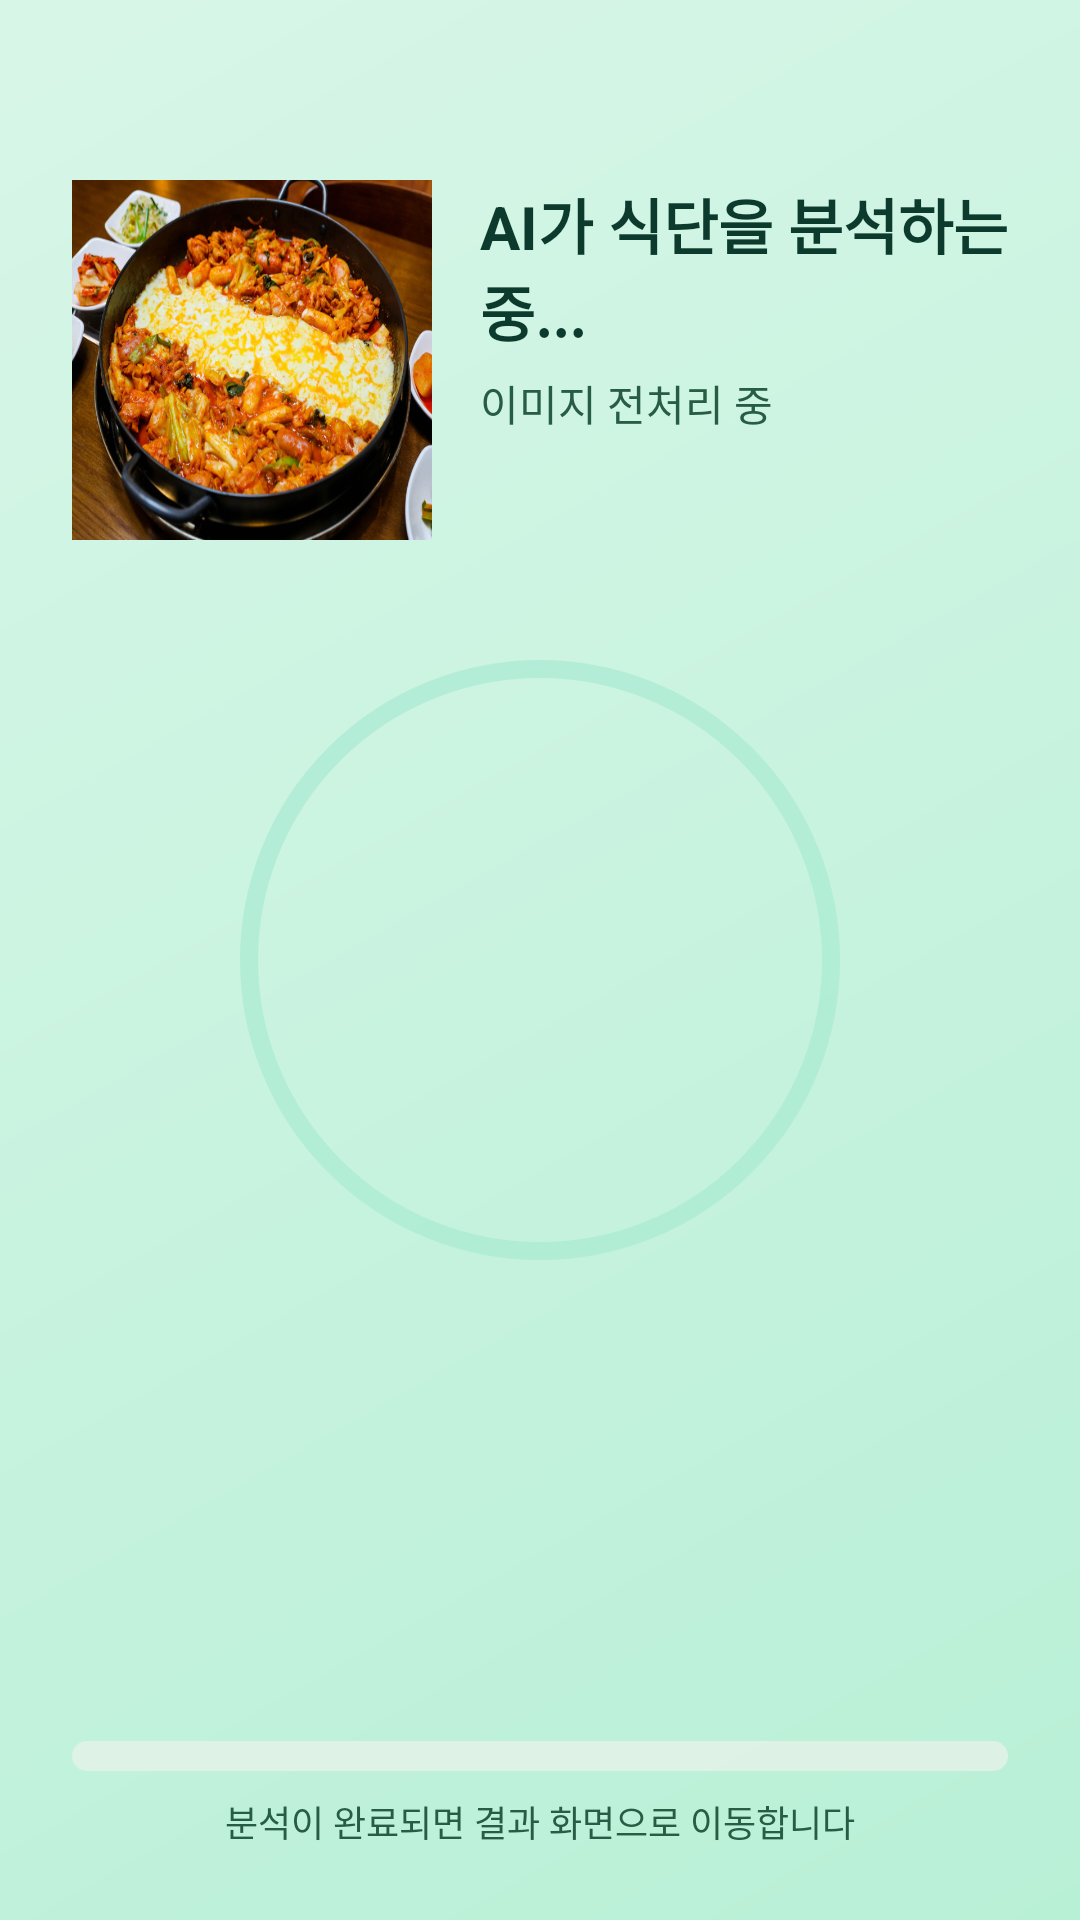

Here is an Android app screen rendered from its layout file. Give the layout XML and the strings, colors and styles it references.
<!-- AndroidManifest.xml: application theme Theme.Daiet -->
<!-- res/layout/activity_analyzing.xml -->
<?xml version="1.0" encoding="utf-8"?>
<RelativeLayout xmlns:android="http://schemas.android.com/apk/res/android"
    android:layout_width="match_parent"
    android:layout_height="match_parent"
    android:background="@drawable/bg_ai_analyzing"
    android:padding="24dp">

    
    <ImageView
        android:id="@+id/preview"
        android:layout_width="120dp"
        android:layout_height="120dp"
        android:layout_alignParentStart="true"
        android:layout_marginTop="36dp"
        android:scaleType="centerCrop"
        android:background="@drawable/test"
        android:contentDescription="미리보기" />

    
    <LinearLayout
        android:layout_width="match_parent"
        android:layout_height="wrap_content"
        android:orientation="vertical"
        android:layout_toEndOf="@id/preview"
        android:layout_alignTop="@id/preview"
        android:layout_marginStart="16dp">

        <TextView
            android:id="@+id/title"
            android:layout_width="wrap_content"
            android:layout_height="wrap_content"
            android:text="AI가 식단을 분석하는 중..."
            android:textSize="20sp"
            android:textStyle="bold"
            android:textColor="#0C3B2E"/>

        <TextView
            android:id="@+id/subTitle"
            android:layout_width="wrap_content"
            android:layout_height="wrap_content"
            android:text="이미지 전처리 중"
            android:textSize="14sp"
            android:textColor="#275C45"
            android:layout_marginTop="6dp"/>
    </LinearLayout>

    
    <FrameLayout
        android:layout_width="200dp"
        android:layout_height="200dp"
        android:layout_centerInParent="true">

        <View
            android:id="@+id/pulseRing"
            android:layout_width="match_parent"
            android:layout_height="match_parent"
            android:background="@drawable/circle_pulse" />

        <ImageView
            android:layout_width="140dp"
            android:layout_height="140dp"
            android:layout_gravity="center"

        android:contentDescription="분석 아이콘"/>
    </FrameLayout>

    
    <LinearLayout
        android:layout_width="match_parent"
        android:layout_height="wrap_content"
        android:orientation="vertical"
        android:layout_alignParentBottom="true">

        <ProgressBar
            android:id="@+id/progress"
            style="?android:attr/progressBarStyleHorizontal"
            android:layout_width="match_parent"
            android:layout_height="10dp"
            android:max="100"
            android:progress="0"
            android:progressDrawable="@drawable/progress_green"/>

        <TextView
            android:layout_width="match_parent"
            android:layout_height="wrap_content"
            android:text="분석이 완료되면 결과 화면으로 이동합니다"
            android:textColor="#275C45"
            android:textSize="12sp"
            android:layout_marginTop="8dp"
            android:gravity="center"/>
    </LinearLayout>
</RelativeLayout>
<!-- resources referenced by this layout -->
<resources>
  <!-- drawable bg_ai_analyzing (drawable) -->
  <shape xmlns:android="http://schemas.android.com/apk/res/android">
      <gradient
          android:startColor="#D8F6E8"
          android:endColor="#B8F0D6"
          android:angle="315"/>
  </shape>
  <!-- drawable circle_pulse (drawable) -->
  <shape xmlns:android="http://schemas.android.com/apk/res/android" android:shape="oval">
      <size android:width="200dp" android:height="200dp"/>
      <stroke android:width="6dp" android:color="#99A5E9D1"/>
      <solid android:color="#00FFFFFF"/>
  </shape>
  <!-- drawable progress_green (drawable) -->
  <layer-list xmlns:android="http://schemas.android.com/apk/res/android">
      <item android:id="@android:id/background">
          <shape>
              <corners android:radius="6dp"/>
              <solid android:color="#CCE7F3E9"/>
          </shape>
      </item>
      <item android:id="@android:id/progress">
          <clip>
              <shape>
                  <corners android:radius="6dp"/>
                  <solid android:color="#2ECC71"/>
              </shape>
          </clip>
      </item>
  </layer-list>
  <!-- drawable test: png bitmap (drawable, 738589 bytes) -->
  <style name="Theme.Daiet" parent="Base.Theme.Daiet" />
  <style name="Base.Theme.Daiet" parent="Theme.Material3.DayNight.NoActionBar">
          
          
      </style>
</resources>
